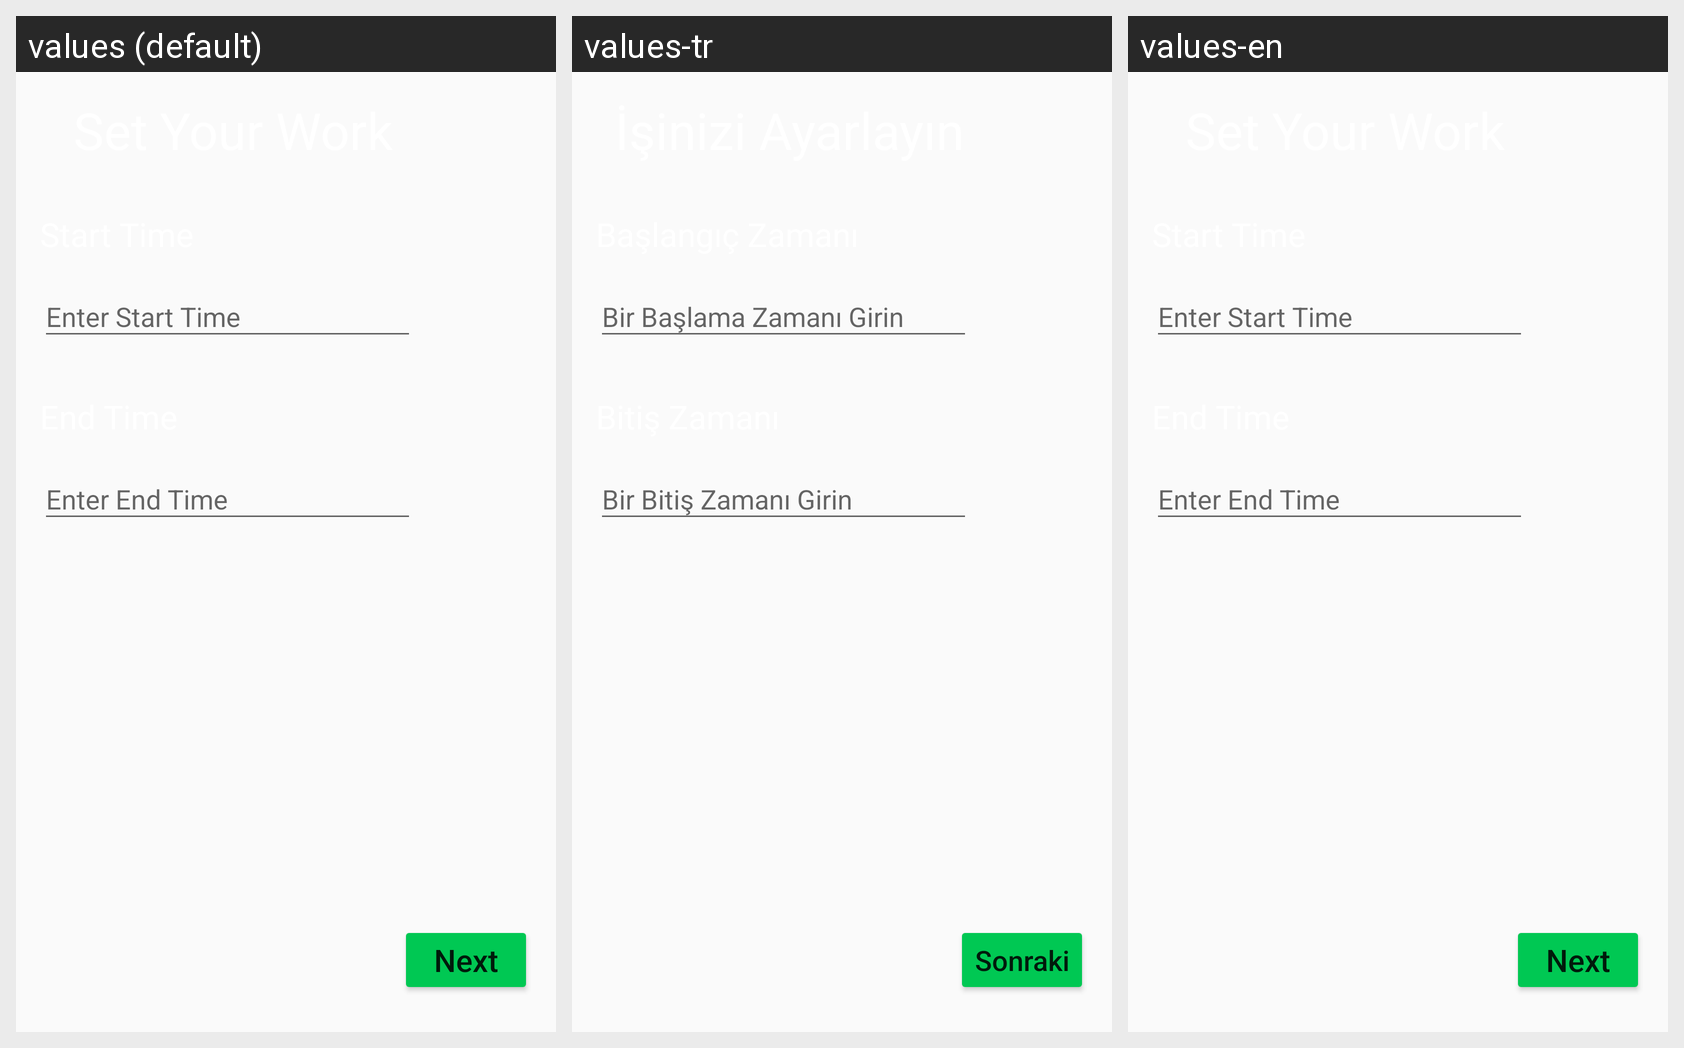

Translations of the strings shown on this Android screen, per locale in the grid:
Android screen res/layout/fragment_configure_work.xml rendered under 3 locales, left to right: values (default), values-tr, values-en. Device: Nexus 5 (rendered at 1080×1920; each locale shown at half size, 540×960, under a caption strip naming it); theme AppTheme.
Strings drawn on this screen, with the default value and each locale's value (text and hints the layout hard-codes, and strings that could not be matched under every locale, appear in the picture but are not listed):

next
  values: Next
  values-tr: Sonraki
  values-en: Next

hintStarttime
  values: Enter Start Time
  values-tr: Bir Başlama Zamanı Girin
  values-en: Enter Start Time

hintEndtime
  values: Enter End Time
  values-tr: Bir Bitiş Zamanı Girin
  values-en: Enter End Time
